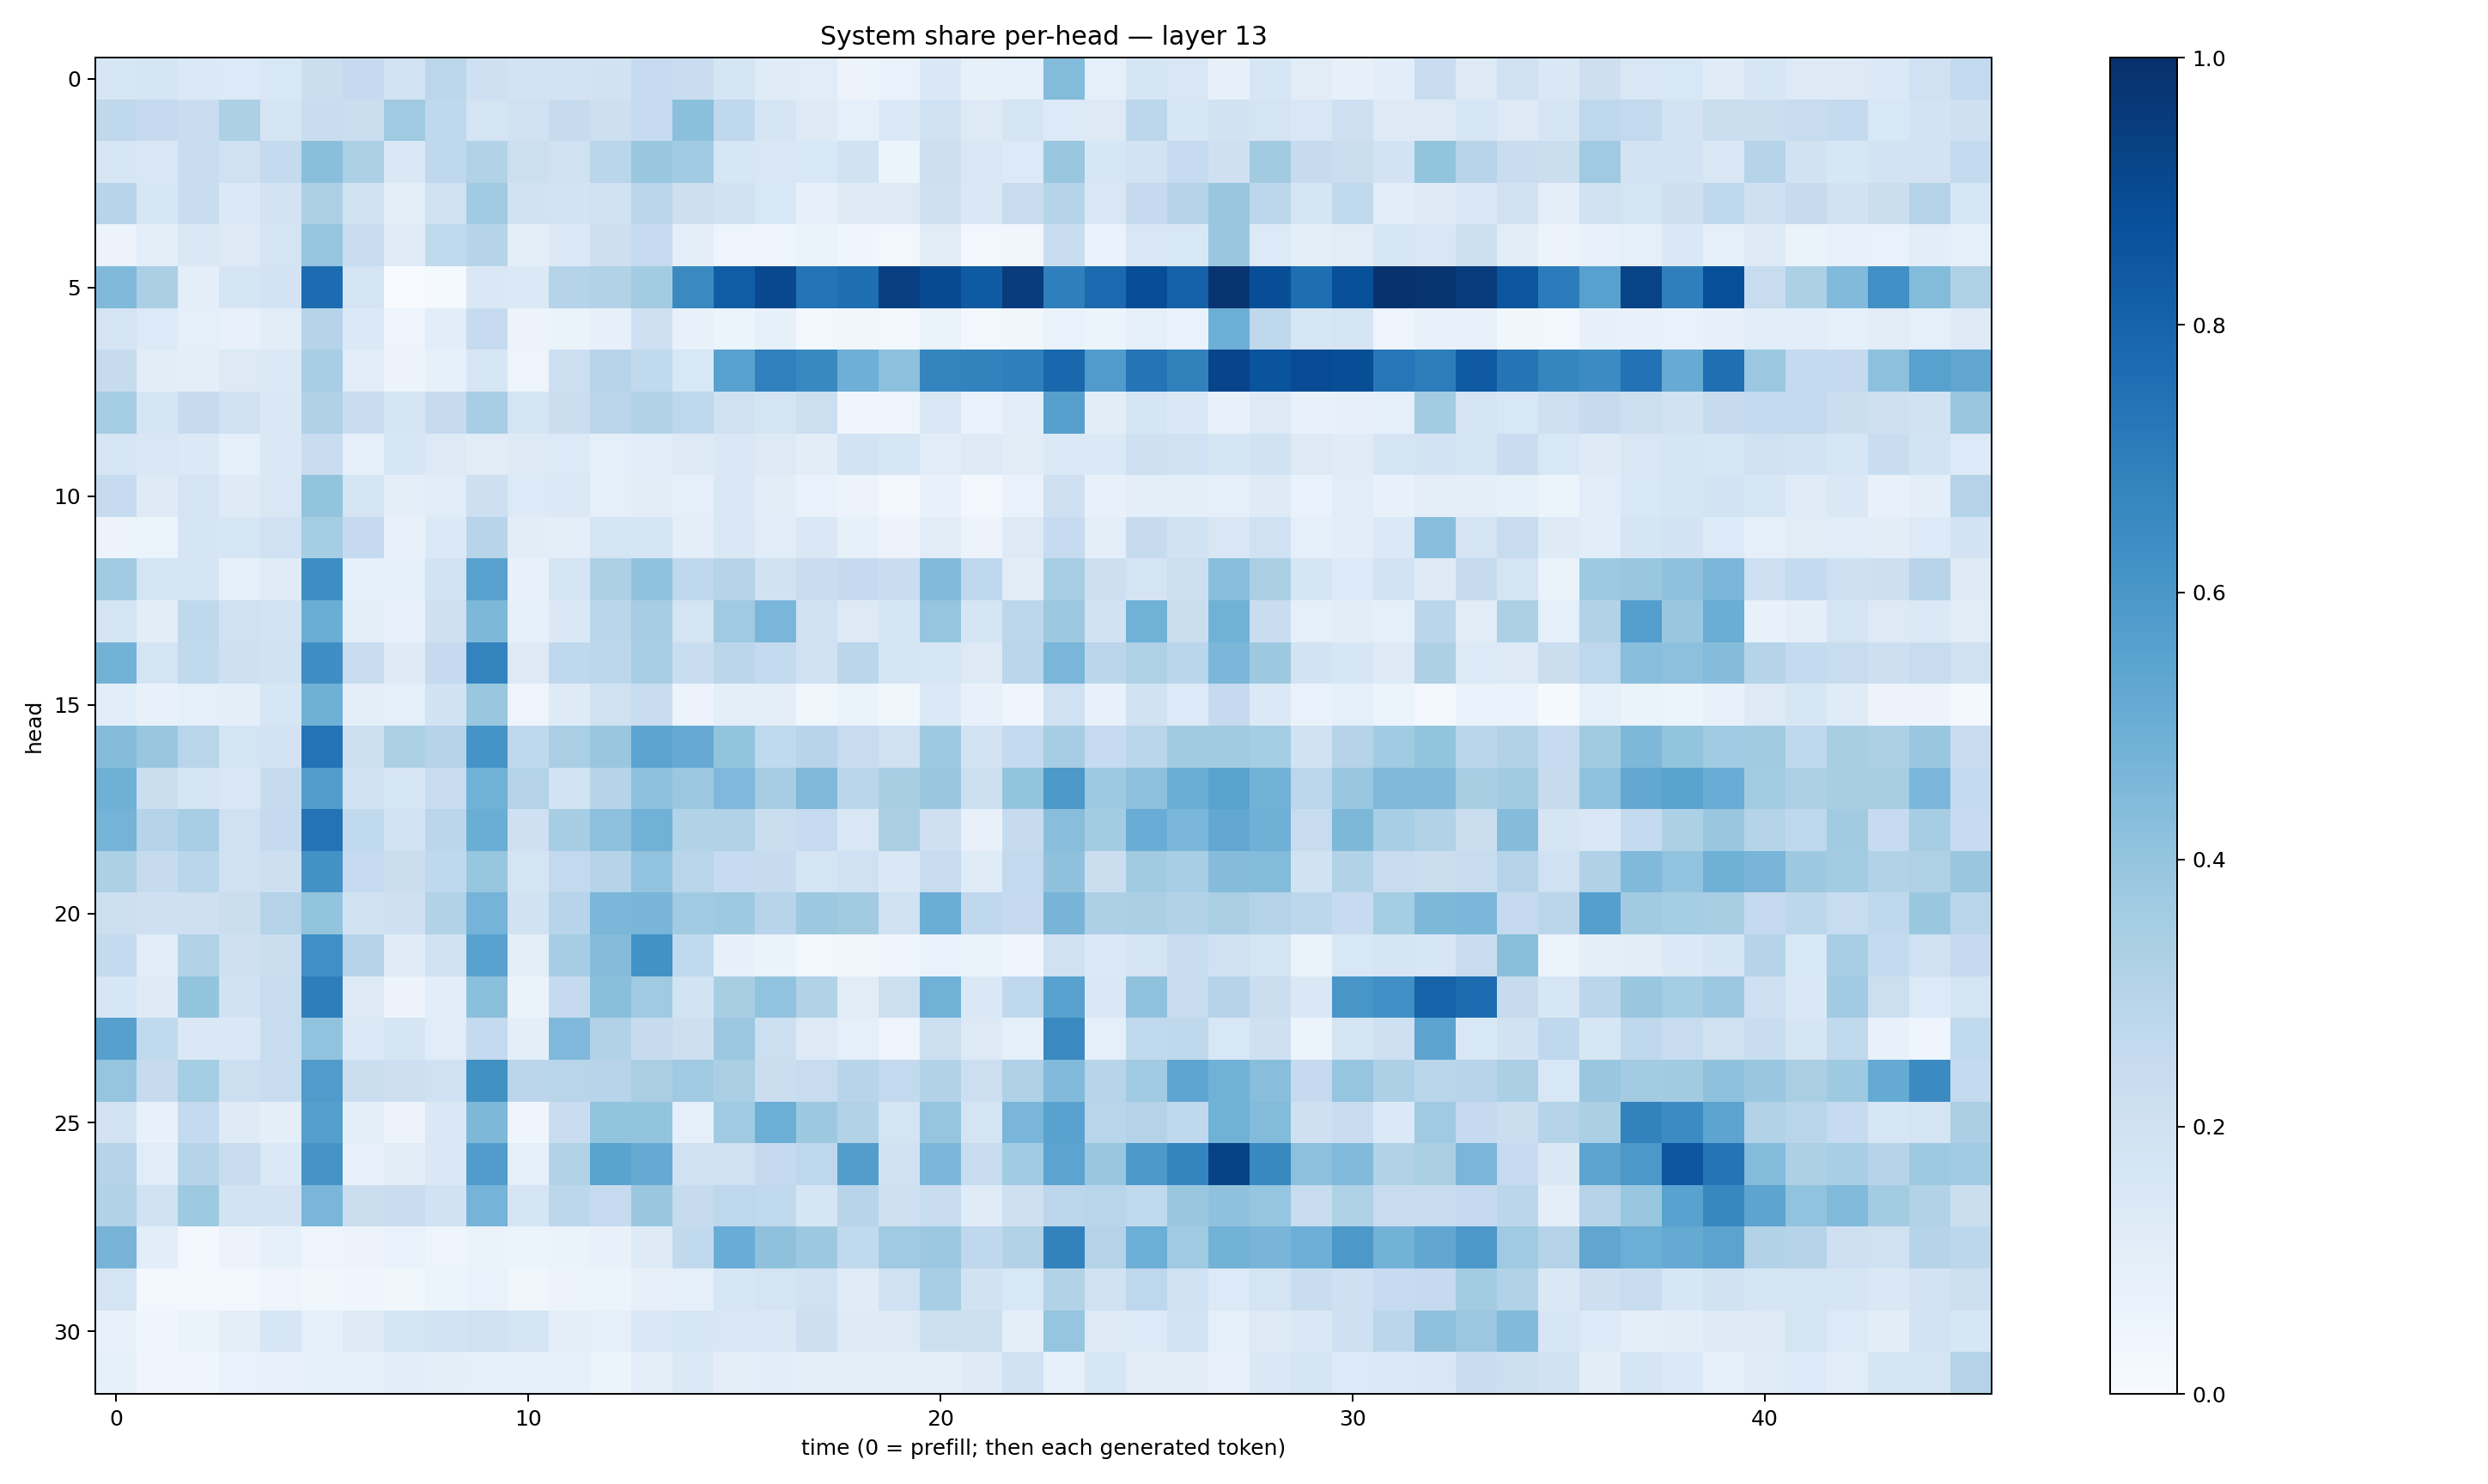

The file beside this chart, header and first rows:
0.16173176, 0.17020941, 0.13968194, 0.13558893, 0.1543208, 0.22379203, 0.25106543, 0.18565542, 0.27898595, 0.21020667, 0.18540281, 0.18354617, 0.19512829, 0.24888714, 0.22700596, 0.17137617, 0.12002443, 0.11525248, 0.05479519, 0.068967834, 0.14578958, 0.08323998, 0.091534905, 0.44079688
0.2731, 0.2509, 0.2294, 0.3314, 0.1723, 0.2287, 0.221, 0.3691, 0.2709, 0.1782, 0.2029, 0.2458, 0.2145, 0.2477, 0.4203, 0.2683, 0.1651, 0.1247, 0.0876, 0.138, 0.2025, 0.1327, 0.1758, 0.1362
0.1581, 0.1491, 0.2306, 0.197, 0.2557, 0.4252, 0.3308, 0.1468, 0.2661, 0.3126, 0.2185, 0.1973, 0.2873, 0.3904, 0.366, 0.1593, 0.1519, 0.1542, 0.19, 0.05864, 0.213, 0.1494, 0.1364, 0.3893
0.2963, 0.1578, 0.2332, 0.1388, 0.18, 0.3262, 0.1919, 0.09483, 0.1987, 0.3659, 0.1935, 0.1829, 0.2031, 0.2828, 0.2139, 0.192, 0.154, 0.08127, 0.1222, 0.1261, 0.2065, 0.1445, 0.239, 0.2991
0.05762, 0.09678, 0.1456, 0.125, 0.1721, 0.3958, 0.2389, 0.1173, 0.2625, 0.2984, 0.1011, 0.1388, 0.2137, 0.2477, 0.0993, 0.04916, 0.04083, 0.06606, 0.041, 0.0251, 0.1099, 0.02717, 0.03167, 0.2338
0.4479, 0.3343, 0.1003, 0.1687, 0.1827, 0.7692, 0.173, 0.006962, 0.01476, 0.1436, 0.138, 0.3043, 0.3156, 0.356, 0.6548, 0.8279, 0.9044, 0.742, 0.76, 0.9412, 0.8967, 0.8329, 0.9513, 0.6916
0.173, 0.1334, 0.08731, 0.07633, 0.1024, 0.3005, 0.1398, 0.04831, 0.1077, 0.2478, 0.0566, 0.06287, 0.07818, 0.2064, 0.07624, 0.05892, 0.08511, 0.02356, 0.03264, 0.03113, 0.06305, 0.0297, 0.03279, 0.06952
0.2443, 0.1039, 0.1011, 0.1253, 0.1374, 0.3459, 0.1151, 0.05469, 0.08551, 0.1585, 0.04721, 0.217, 0.293, 0.2624, 0.1561, 0.5557, 0.6903, 0.658, 0.4957, 0.4167, 0.673, 0.6813, 0.6926, 0.7887
0.3553, 0.1672, 0.2453, 0.1956, 0.1438, 0.3171, 0.2266, 0.1679, 0.2436, 0.3469, 0.1795, 0.2218, 0.2841, 0.3163, 0.2736, 0.202, 0.1733, 0.2156, 0.03924, 0.04854, 0.1485, 0.06783, 0.1074, 0.5586
0.1637, 0.15, 0.1373, 0.0887, 0.1479, 0.2315, 0.09354, 0.1638, 0.1286, 0.1122, 0.1327, 0.1356, 0.09068, 0.1089, 0.1253, 0.145, 0.1318, 0.1044, 0.1863, 0.1581, 0.1139, 0.1318, 0.1125, 0.1392
0.2462, 0.1234, 0.1722, 0.1212, 0.1519, 0.3988, 0.1747, 0.0959, 0.1171, 0.213, 0.1347, 0.1381, 0.08664, 0.1131, 0.08762, 0.1423, 0.104, 0.06774, 0.05729, 0.02517, 0.07469, 0.03099, 0.06972, 0.2057
0.05471, 0.05958, 0.1696, 0.1639, 0.2019, 0.3542, 0.2524, 0.07207, 0.1378, 0.2938, 0.1043, 0.09473, 0.179, 0.1693, 0.09936, 0.1465, 0.1156, 0.1503, 0.08263, 0.05519, 0.1132, 0.05761, 0.1307, 0.2463
0.3638, 0.1789, 0.1781, 0.09095, 0.1184, 0.639, 0.09328, 0.08482, 0.1863, 0.5562, 0.07071, 0.1672, 0.3248, 0.4073, 0.2716, 0.2977, 0.1889, 0.2277, 0.2507, 0.2289, 0.4441, 0.2665, 0.113, 0.3461
0.1762, 0.1043, 0.2733, 0.1996, 0.1827, 0.5021, 0.101, 0.07747, 0.207, 0.4563, 0.08927, 0.1441, 0.2856, 0.3516, 0.1795, 0.3684, 0.4645, 0.1996, 0.1291, 0.1694, 0.3959, 0.1701, 0.2805, 0.378
0.4803, 0.1737, 0.2618, 0.2041, 0.1877, 0.6381, 0.2372, 0.1225, 0.2538, 0.678, 0.1292, 0.2689, 0.2777, 0.3476, 0.2329, 0.2813, 0.2568, 0.1982, 0.2831, 0.1668, 0.1586, 0.1321, 0.2843, 0.4641
0.1065, 0.07518, 0.08896, 0.09488, 0.1595, 0.4888, 0.09792, 0.09136, 0.1897, 0.39, 0.04878, 0.1212, 0.1969, 0.2342, 0.05584, 0.1006, 0.1005, 0.03541, 0.06429, 0.03559, 0.1398, 0.07099, 0.04351, 0.2013
0.4347, 0.3902, 0.2909, 0.1786, 0.1817, 0.7385, 0.2178, 0.3318, 0.3011, 0.616, 0.2704, 0.3394, 0.3848, 0.5438, 0.5122, 0.4017, 0.2653, 0.2935, 0.2406, 0.2022, 0.3736, 0.1824, 0.2559, 0.3499
0.4906, 0.2209, 0.1656, 0.1488, 0.2429, 0.5739, 0.1883, 0.1611, 0.2371, 0.4869, 0.3053, 0.1843, 0.2994, 0.4151, 0.3796, 0.4524, 0.3478, 0.4467, 0.2863, 0.3433, 0.3877, 0.2159, 0.4019, 0.5907
0.4731, 0.2976, 0.3452, 0.2005, 0.2538, 0.7417, 0.2631, 0.1841, 0.2832, 0.5013, 0.2069, 0.3505, 0.4172, 0.4815, 0.3135, 0.3162, 0.2241, 0.248, 0.1509, 0.3393, 0.2108, 0.07628, 0.2456, 0.4263
0.3306, 0.2455, 0.2887, 0.1983, 0.2123, 0.6237, 0.2473, 0.2239, 0.2683, 0.393, 0.1783, 0.2607, 0.3032, 0.4032, 0.2893, 0.247, 0.2455, 0.1711, 0.2028, 0.1463, 0.2365, 0.1189, 0.2615, 0.4107
0.2176, 0.2102, 0.2032, 0.2226, 0.3054, 0.4, 0.1945, 0.2036, 0.3097, 0.4737, 0.1933, 0.2961, 0.4591, 0.4665, 0.3638, 0.3723, 0.2956, 0.3779, 0.3602, 0.2025, 0.5026, 0.2656, 0.2524, 0.4726
0.2565, 0.1163, 0.3153, 0.2046, 0.2235, 0.6289, 0.3014, 0.1193, 0.1984, 0.5535, 0.09744, 0.3513, 0.4373, 0.6244, 0.2644, 0.08036, 0.06614, 0.02794, 0.0318, 0.0421, 0.06884, 0.06318, 0.04195, 0.2031
0.1627, 0.1215, 0.4007, 0.1899, 0.2396, 0.6976, 0.1285, 0.05847, 0.1089, 0.4195, 0.06504, 0.2501, 0.4258, 0.3706, 0.1864, 0.3405, 0.4024, 0.3145, 0.1099, 0.217, 0.4805, 0.1425, 0.2657, 0.5543
0.5618, 0.2653, 0.1459, 0.1462, 0.2391, 0.4039, 0.138, 0.165, 0.1155, 0.2556, 0.09944, 0.45, 0.3098, 0.2422, 0.2131, 0.3802, 0.2178, 0.1257, 0.09069, 0.04938, 0.2168, 0.1289, 0.08939, 0.6547
0.3979, 0.2432, 0.354, 0.2156, 0.2406, 0.5805, 0.2218, 0.2141, 0.2009, 0.6258, 0.2847, 0.2914, 0.2959, 0.3373, 0.3674, 0.3391, 0.2256, 0.2416, 0.2941, 0.2581, 0.3128, 0.2158, 0.3201, 0.4419
0.1808, 0.07385, 0.2547, 0.1235, 0.09431, 0.5662, 0.09843, 0.05659, 0.1448, 0.4563, 0.04523, 0.2275, 0.4005, 0.3996, 0.08757, 0.371, 0.4978, 0.3767, 0.3118, 0.177, 0.3977, 0.1764, 0.4632, 0.5517
0.3037, 0.1164, 0.2984, 0.2327, 0.1399, 0.6102, 0.07651, 0.1047, 0.1451, 0.5749, 0.0911, 0.3122, 0.5477, 0.5161, 0.2004, 0.1969, 0.2517, 0.2768, 0.5719, 0.2, 0.4596, 0.2396, 0.3648, 0.5443
0.3126, 0.1936, 0.3746, 0.1855, 0.1808, 0.464, 0.2236, 0.2279, 0.1917, 0.4742, 0.1666, 0.2783, 0.2486, 0.3845, 0.2432, 0.2745, 0.2649, 0.1666, 0.2952, 0.2082, 0.2307, 0.118, 0.2051, 0.2796
0.4705, 0.1062, 0.02672, 0.05784, 0.08456, 0.04803, 0.05724, 0.06734, 0.05027, 0.0641, 0.05862, 0.06298, 0.07519, 0.1221, 0.2619, 0.504, 0.4111, 0.3769, 0.2651, 0.3705, 0.3826, 0.2666, 0.3096, 0.6834
0.1777, 0.02541, 0.02359, 0.03042, 0.05028, 0.03744, 0.04095, 0.03871, 0.0508, 0.06699, 0.03788, 0.05824, 0.05105, 0.07882, 0.09031, 0.1577, 0.1738, 0.2002, 0.1209, 0.1994, 0.3449, 0.1903, 0.1554, 0.3119
0.0708, 0.03964, 0.06622, 0.09691, 0.1624, 0.09203, 0.1319, 0.1684, 0.1845, 0.1961, 0.1777, 0.09871, 0.08631, 0.1445, 0.1592, 0.1498, 0.144, 0.213, 0.1305, 0.1299, 0.2149, 0.2175, 0.09728, 0.395
0.08573, 0.04205, 0.04663, 0.06652, 0.0753, 0.08218, 0.09141, 0.1154, 0.09742, 0.08611, 0.09239, 0.0863, 0.05397, 0.09424, 0.1377, 0.09423, 0.1059, 0.09806, 0.1006, 0.09465, 0.09819, 0.1215, 0.2016, 0.08399
